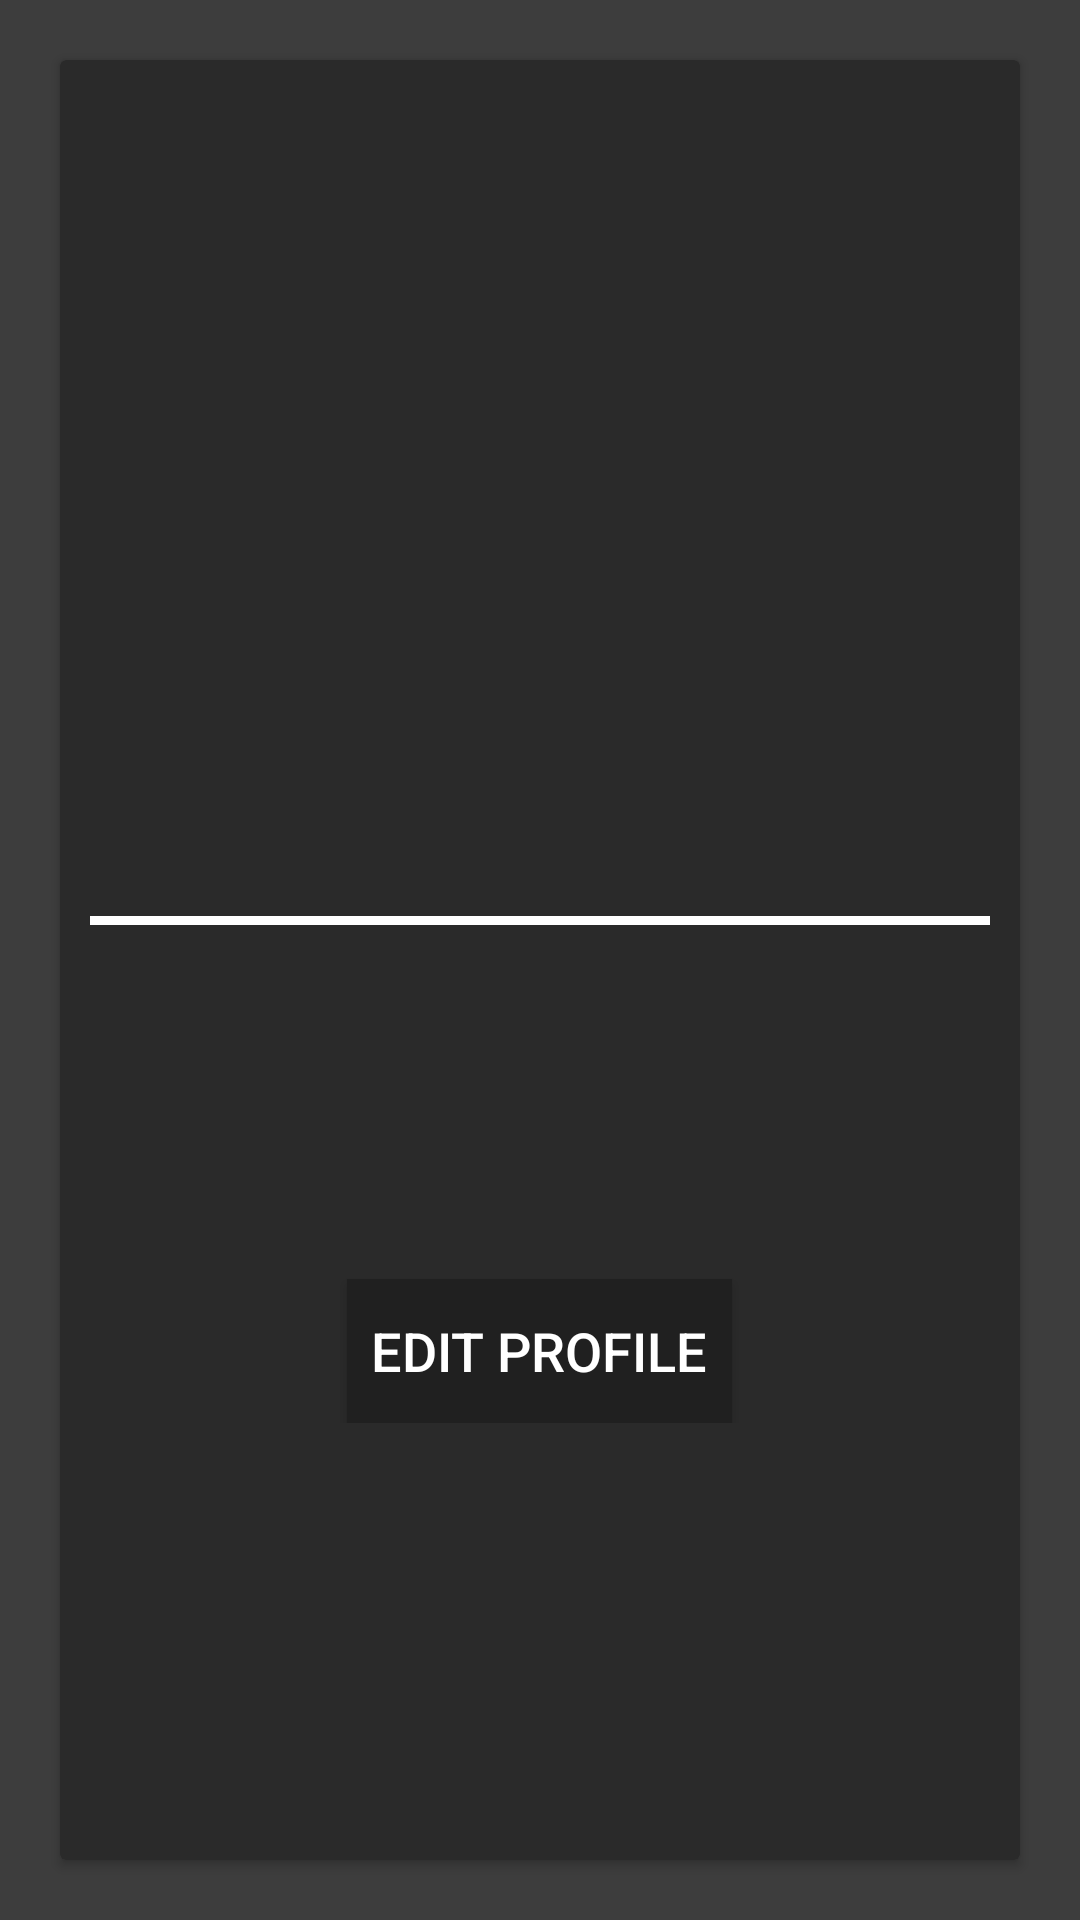

The Android layout XML behind this screen, and the referenced resources:
<!-- AndroidManifest.xml: activity theme Theme.AppCompat -->
<!-- res/layout/fragment_profile.xml -->
<?xml version="1.0" encoding="utf-8"?>
<LinearLayout xmlns:android="http://schemas.android.com/apk/res/android"
    xmlns:app="http://schemas.android.com/apk/res-auto"
    android:layout_width="match_parent"
    android:layout_height="match_parent"
    android:background="@color/grayShade100">

    <android.support.v7.widget.CardView
        android:layout_width="match_parent"
        android:layout_height="match_parent"
        android:layout_margin="20sp"
        android:layout_gravity="center"
        app:cardBackgroundColor="@color/grayShade300">

        <RelativeLayout
            android:layout_width="match_parent"
            android:layout_height="wrap_content"
            android:layout_gravity="center">

            <ImageView
                android:id="@+id/iv_profile_img"
                android:layout_width="120sp"
                android:layout_height="120sp"
                android:layout_centerHorizontal="true"
                android:layout_marginBottom="10sp" />

            <View
                android:id="@+id/horizontal_line"
                android:layout_width="match_parent"
                android:layout_height="3dp"
                android:layout_below="@+id/iv_profile_img"
                android:layout_margin="10sp"
                android:background="@color/colorPrimary" />

            <TextView
                android:id="@+id/tv_user_name"
                android:layout_width="wrap_content"
                android:layout_height="wrap_content"
                android:layout_below="@id/horizontal_line"
                android:textColor="@color/colorPrimary"
                android:layout_centerHorizontal="true"
                android:textAppearance="?android:textAppearanceLarge"
                android:layout_marginBottom="10sp"/>

            <TextView
                android:id="@+id/tv_users_identity_number"
                android:layout_width="wrap_content"
                android:layout_height="wrap_content"
                android:layout_below="@id/tv_user_name"
                android:gravity="center_vertical"
                android:textColor="@color/colorPrimary"
                android:layout_centerHorizontal="true"
                android:textAppearance="?android:textAppearanceMedium"
                android:layout_marginBottom="10sp"/>

            <TextView
                android:id="@+id/tv_user_email"
                android:layout_width="wrap_content"
                android:layout_height="wrap_content"
                android:layout_below="@id/tv_users_identity_number"
                android:textColor="@color/colorPrimary"
                android:layout_centerHorizontal="true"
                android:textAppearance="?android:textAppearanceMedium"
                android:layout_marginBottom="10sp"/>
            <Button
                android:id="@+id/btn_edit_profile"
                android:layout_width="wrap_content"
                android:onClick="setProfile"
                android:layout_height="wrap_content"
                android:textSize="18sp"
                android:padding="8sp"
                android:text="@string/edit_profile"
                android:textColor="@color/colorPrimary"
                android:background="@color/grayShade400"
                android:layout_below="@id/tv_user_email"
                android:layout_centerHorizontal="true"/>
        </RelativeLayout>
    </android.support.v7.widget.CardView>
</LinearLayout>
<!-- resources referenced by this layout -->
<resources>
  <color name="colorPrimary">#FFFFFF</color>
  <color name="grayShade100">#3d3d3d</color>
  <color name="grayShade300">#2a2a2a</color>
  <color name="grayShade400">#202020</color>
  <string name="edit_profile">Edit Profile</string>
</resources>
